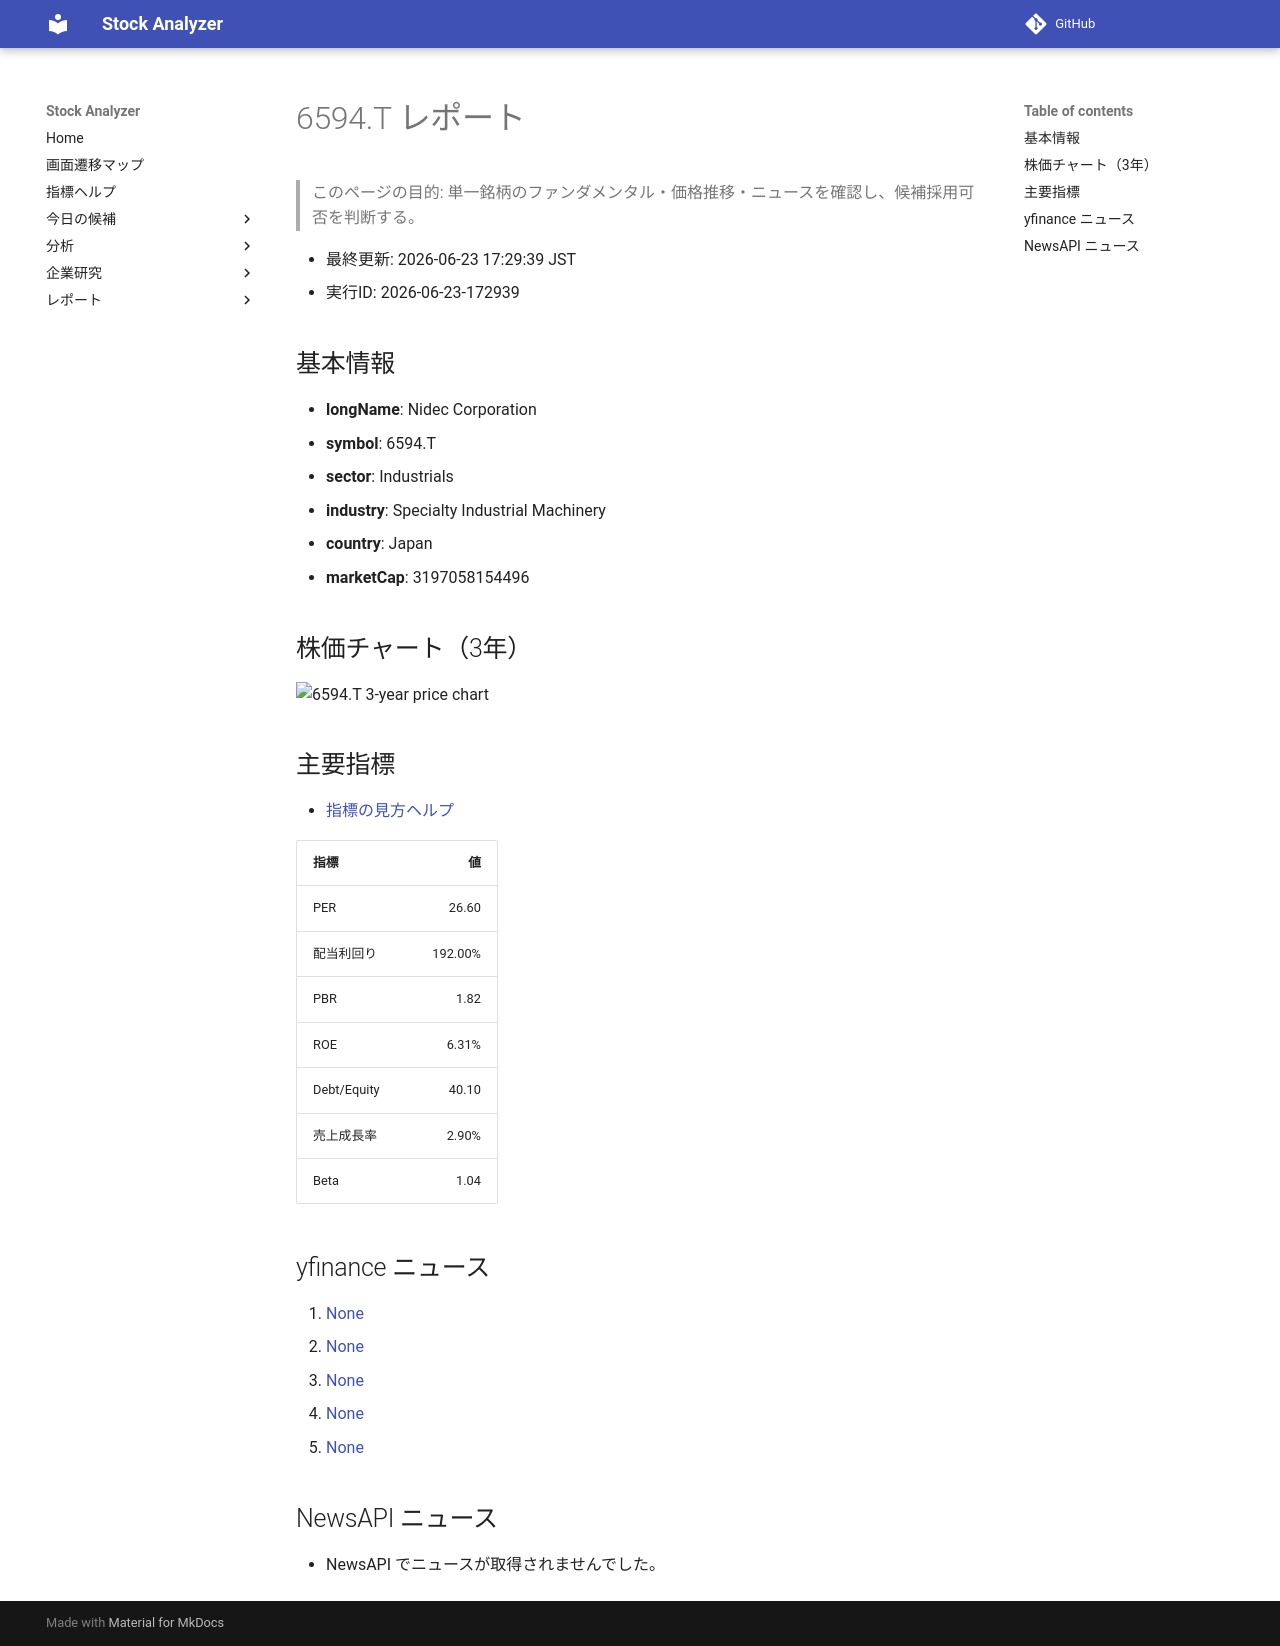

repository: Yumi-note/Making-APP · page: reports/2026-06-23/172939/6594_T/index.html · generator: mkdocs

# 6594.T レポート

> このページの目的: 単一銘柄のファンダメンタル・価格推移・ニュースを確認し、候補採用可否を判断する。

- 最終更新: 2026-06-23 17:29:39 JST
- 実行ID: 2026-06-23-172939

## 基本情報

- **longName**: Nidec Corporation
- **symbol**: 6594.T
- **sector**: Industrials
- **industry**: Specialty Industrial Machinery
- **country**: Japan
- **marketCap**: 3197058154496

## 株価チャート（3年）

![6594.T 3-year price chart](6594_T_3y.png)

## 主要指標

- [指標の見方ヘルプ](../../../../indicators.md)

| 指標 | 値 |
|---|---:|
| PER | 26.60 |
| 配当利回り | 192.00% |
| PBR | 1.82 |
| ROE | 6.31% |
| Debt/Equity | 40.10 |
| 売上成長率 | 2.90% |
| Beta | 1.04 |

## yfinance ニュース

1. [None](None)
2. [None](None)
3. [None](None)
4. [None](None)
5. [None](None)

## NewsAPI ニュース

- NewsAPI でニュースが取得されませんでした。
